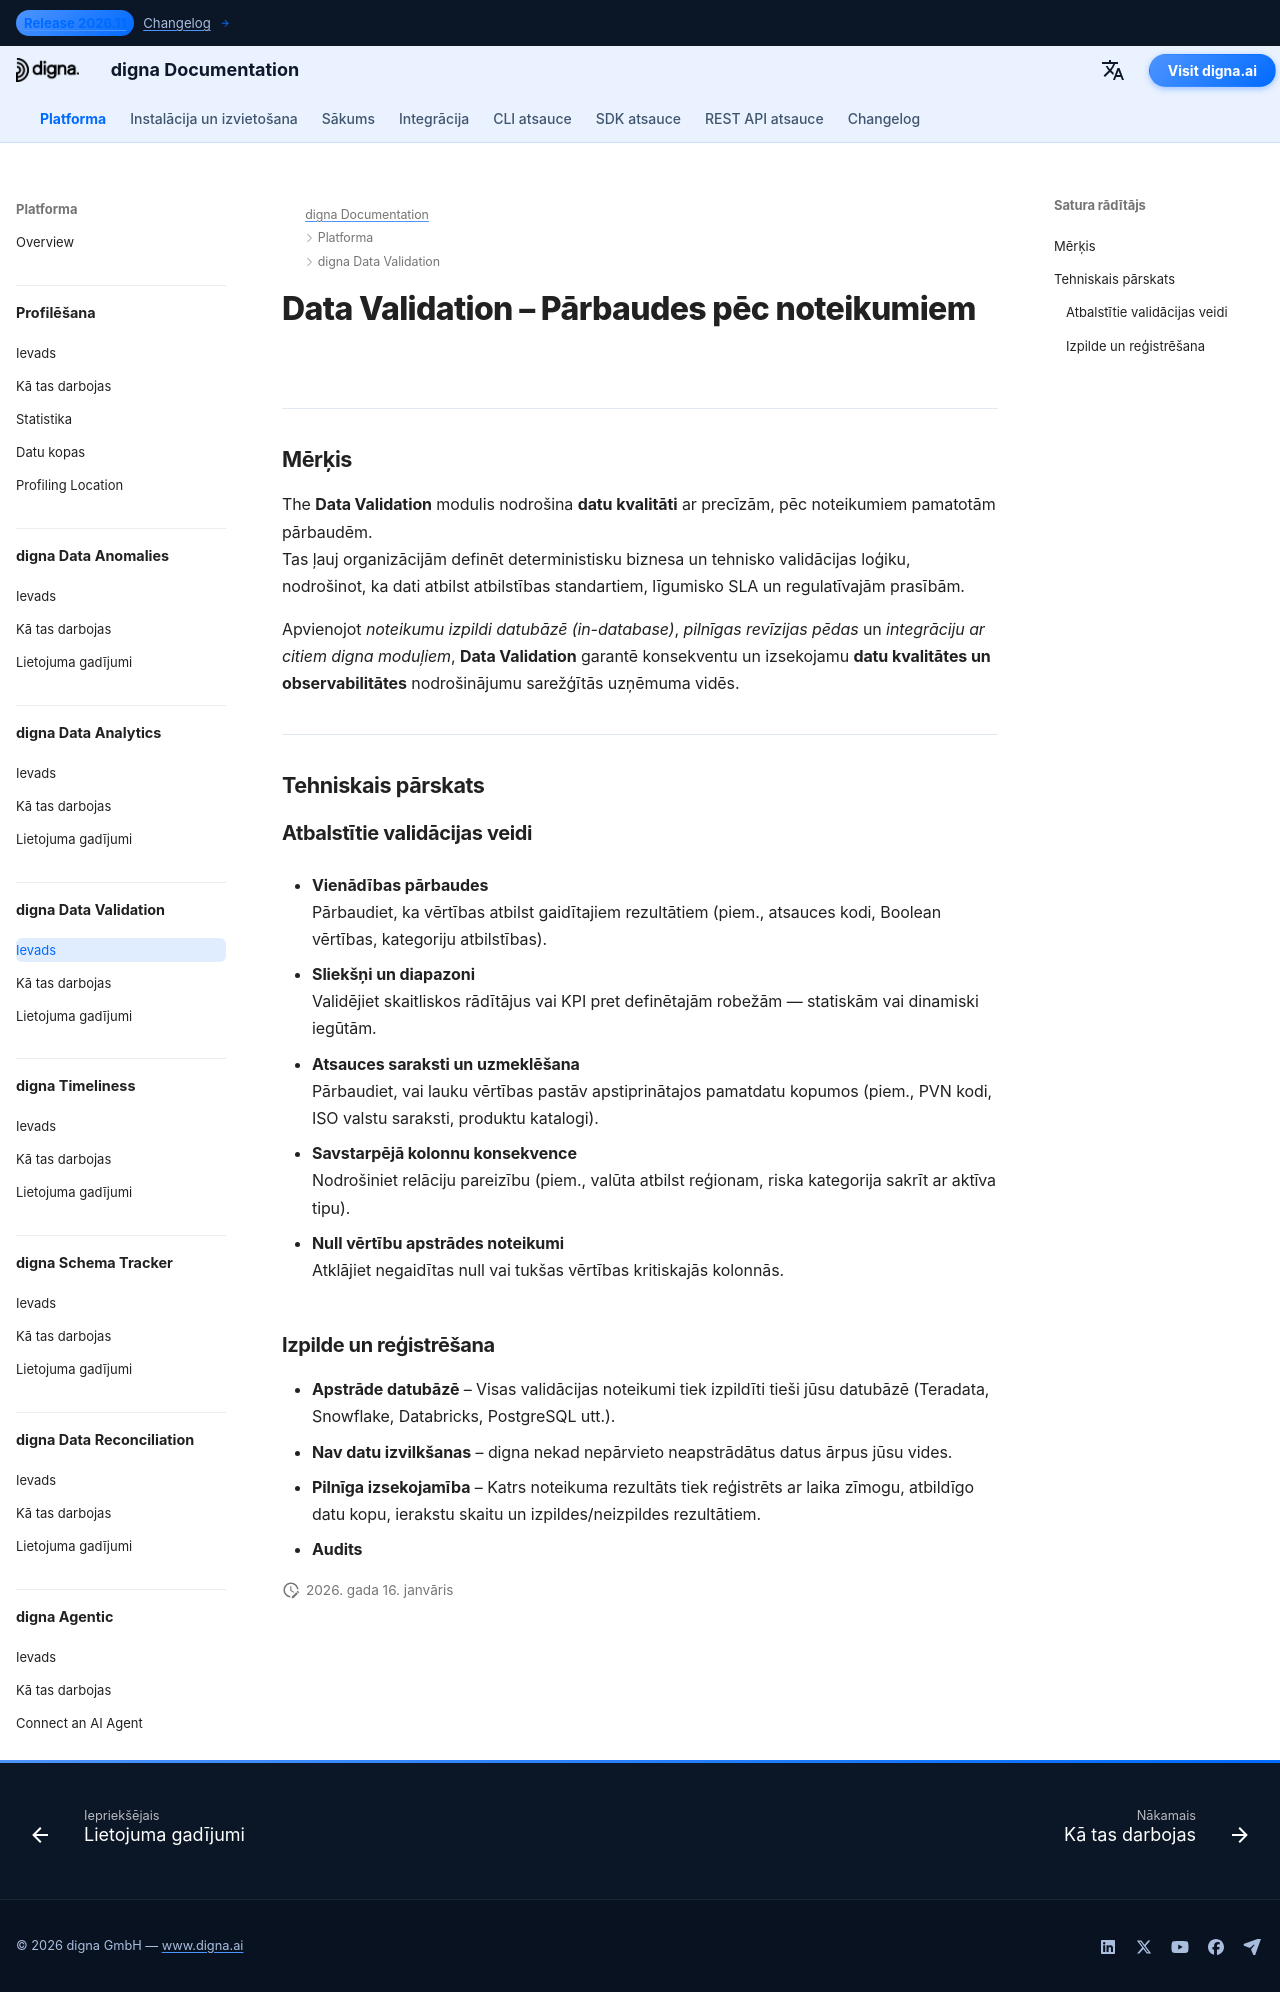

repository: dignaai/digna-docs · page: lv/platform/data_validation/Introduction/index.html · generator: mkdocs

---
title: Data Validation – Pārbaudes pēc noteikumiem atbilstībai un auditam | digna Dokumentācija
description: Uzziniet, kā digna Data Validation nodrošina deterministiskas, pēc noteikumiem pamatotas pārbaudes ar sliekšņiem, diapazoniem un atsauces sarakstiem. Nodrošiniet atbilstību, izsekojamību un regulatīvo ziņošanu finanšu, veselības aprūpes un citās datu jutīgās nozarēs.
image: /assets/logo_square.png
keywords:
  - datu validācija
  - pārbaudes pēc noteikumiem
  - datu kvalitāte
  - datu kvalitātes uzraudzība
  - data observability
  - sliekšņi un diapazoni
  - atsauces sarakstu validācija
  - auditspēja
  - atbilstības uzraudzība
  - digna data validation
lang: en
robots: index, follow
og_title: Data Validation – Pārbaudes pēc noteikumiem atbilstībai un auditam | digna Dokumentācija
og_description: digna Data Validation nodrošina deterministiskas, pēc noteikumiem pamatotas pārbaudes ar sliekšņiem, diapazoniem un atsauces sarakstiem. Izstrādāts regulētām nozarēm, tas nodrošina atbilstību, pārredzamību un auditspēju.
og_image: /assets/logo_square.png
og_type: article
twitter_card: summary_large_image
---

# Data Validation – Pārbaudes pēc noteikumiem
<h1 style="display:none;">Mākslīgā intelekta darbināts Data Validation modulis datu kvalitātei un observabilitātei – digna</h1>

---

## Mērķis

The **Data Validation** modulis nodrošina **datu kvalitāti** ar precīzām, pēc noteikumiem pamatotām pārbaudēm.  
Tas ļauj organizācijām definēt deterministisku biznesa un tehnisko validācijas loģiku, nodrošinot, ka dati atbilst atbilstības standartiem, līgumisko SLA un regulatīvajām prasībām.

Apvienojot *noteikumu izpildi datubāzē (in-database)*, *pilnīgas revīzijas pēdas* un *integrāciju ar citiem digna moduļiem*, **Data Validation** garantē konsekventu un izsekojamu **datu kvalitātes un observabilitātes** nodrošinājumu sarežģītās uzņēmuma vidēs.

---

## Tehniskais pārskats

### Atbalstītie validācijas veidi

- **Vienādības pārbaudes**  
  Pārbaudiet, ka vērtības atbilst gaidītajiem rezultātiem (piem., atsauces kodi, Boolean vērtības, kategoriju atbilstības).

- **Sliekšņi un diapazoni**  
  Validējiet skaitliskos rādītājus vai KPI pret definētajām robežām — statiskām vai dinamiski iegūtām.

- **Atsauces saraksti un uzmeklēšana**  
  Pārbaudiet, vai lauku vērtības pastāv apstiprinātajos pamatdatu kopumos (piem., PVN kodi, ISO valstu saraksti, produktu katalogi).

- **Savstarpējā kolonnu konsekvence**  
  Nodrošiniet relāciju pareizību (piem., valūta atbilst reģionam, riska kategorija sakrīt ar aktīva tipu).

- **Null vērtību apstrādes noteikumi**  
  Atklājiet negaidītas null vai tukšas vērtības kritiskajās kolonnās.

### Izpilde un reģistrēšana

- **Apstrāde datubāzē** – Visas validācijas noteikumi tiek izpildīti tieši jūsu datubāzē (Teradata, Snowflake, Databricks, PostgreSQL utt.).  
- **Nav datu izvilkšanas** – digna nekad nepārvieto neapstrādātus datus ārpus jūsu vides.  
- **Pilnīga izsekojamība** – Katrs noteikuma rezultāts tiek reģistrēts ar laika zīmogu, atbildīgo datu kopu, ierakstu skaitu un izpildes/neizpildes rezultātiem.  
- **Audits**
